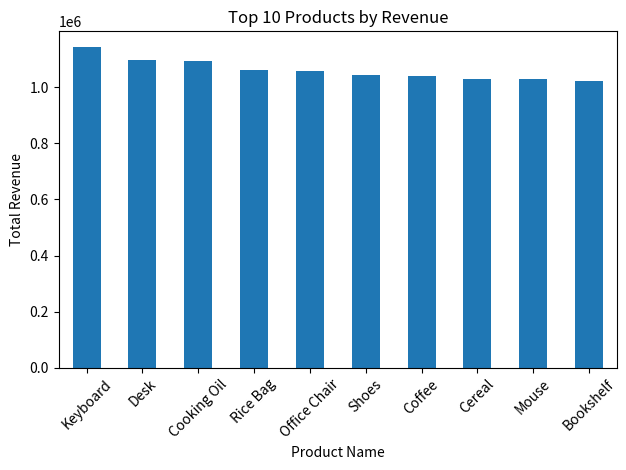
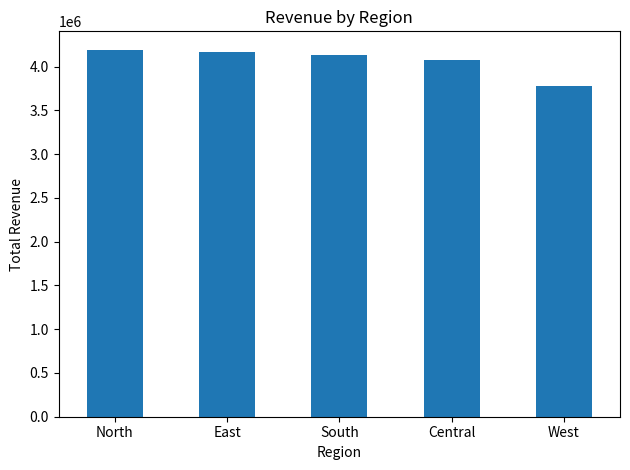
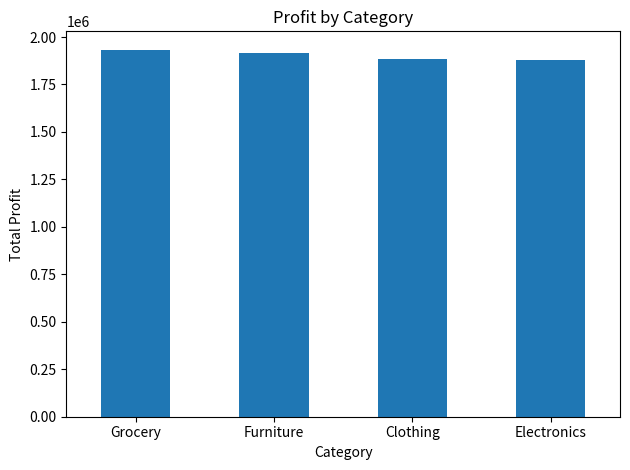
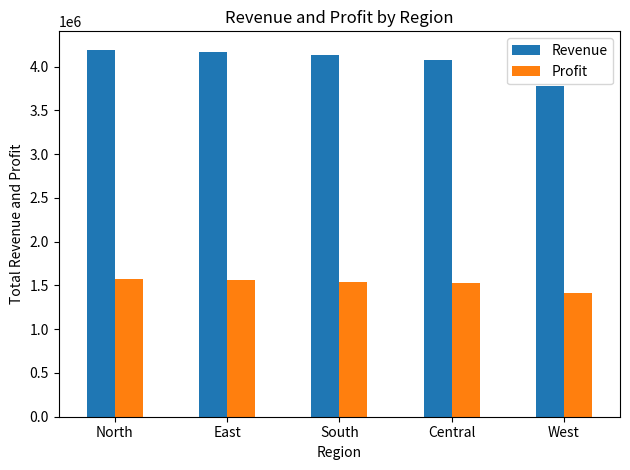
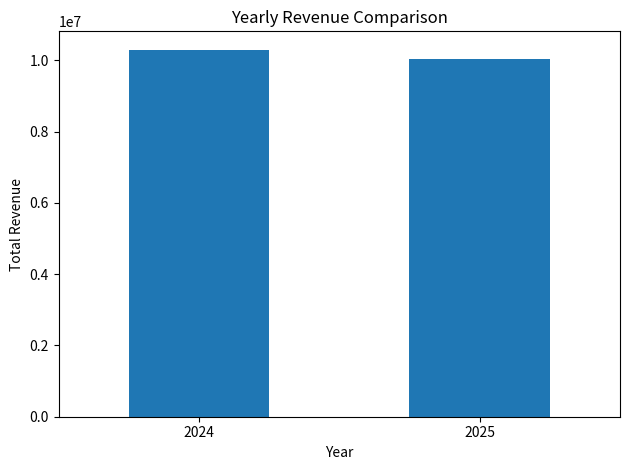
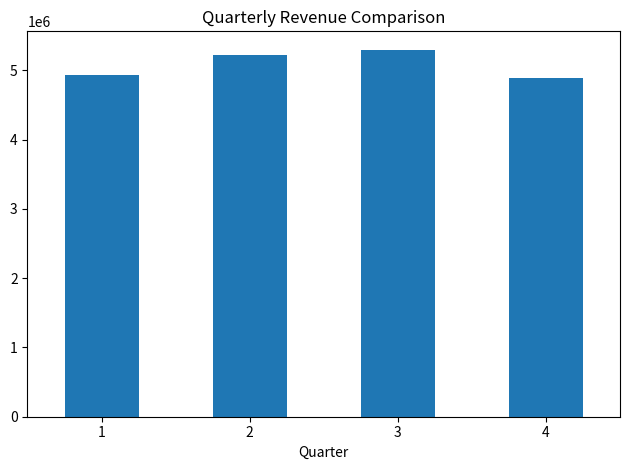
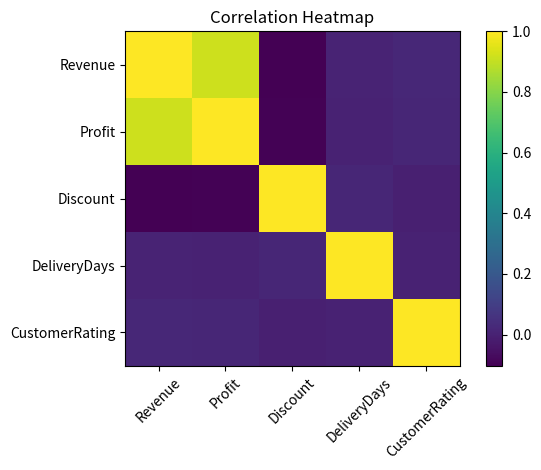

These figures' Python source, in order:
import pandas as pd
import numpy as np
import random
from datetime import datetime, timedelta

np.random.seed(42)
random.seed(42)

n = 8000

products = {
    "Electronics": ["Laptop", "Monitor", "Keyboard", "Mouse", "Headphones"],
    "Furniture": ["Office Chair", "Desk", "Bookshelf", "Sofa", "Table"],
    "Clothing": ["T-Shirt", "Jeans", "Jacket", "Shoes", "Hoodie"],
    "Grocery": ["Rice Bag", "Cooking Oil", "Snacks", "Coffee", "Cereal"]
}

regions = ["East", "West", "South", "North", "Central"]
segments = ["Consumer", "Corporate", "Home Office"]
payment_methods = ["Credit Card", "Debit Card", "PayPal", "Cash", "UPI"]
shipping_modes = ["Standard", "Express", "Same Day"]
loyalty_levels = ["Bronze", "Silver", "Gold", "Platinum"]
order_priorities = ["Low", "Medium", "High", "Critical"]
return_status = ["Returned", "Not Returned"]

rows = []

start_date = datetime(2024, 1, 1)

for i in range(1, n + 1):
    category = random.choice(list(products.keys()))
    product = random.choice(products[category])
    quantity = np.random.randint(1, 10)

    unit_price = round(np.random.uniform(10, 1200), 2)
    discount = round(np.random.uniform(0, 0.30), 2)

    revenue = round(quantity * unit_price * (1 - discount), 2)
    cost = round(revenue * np.random.uniform(0.45, 0.80), 2)
    profit = round(revenue - cost, 2)
    profit_margin = round((profit / revenue) * 100, 2) if revenue != 0 else 0

    order_date = start_date + timedelta(days=np.random.randint(0, 730))
    delivery_days = np.random.randint(1, 10)
    ship_date = order_date + timedelta(days=delivery_days)

    rows.append({
        "OrderID": f"ORD{i:05d}",
        "OrderDate": order_date.strftime("%Y-%m-%d"),
        "ShipDate": ship_date.strftime("%Y-%m-%d"),
        "CustomerID": f"CUST{np.random.randint(1000, 9999)}",
        "CustomerName": f"Customer_{np.random.randint(1, 2000)}",
        "Segment": random.choice(segments),
        "Gender": random.choice(["Male", "Female"]),
        "AgeGroup": random.choice(["18-25", "26-35", "36-45", "46-60", "60+"]),
        "LoyaltyLevel": random.choice(loyalty_levels),
        "Country": "USA",
        "State": random.choice(["Texas", "California", "New York", "Florida", "Washington", "Illinois"]),
        "City": random.choice(["Dallas", "Austin", "Seattle", "Chicago", "New York", "Miami", "San Francisco"]),
        "Region": random.choice(regions),
        "ProductID": f"PROD{np.random.randint(100, 999)}",
        "ProductName": product,
        "Category": category,
        "SubCategory": product,
        "Brand": random.choice(["NovaTech", "UrbanMart", "PrimeGoods", "ValuePlus", "FreshLine"]),
        "Quantity": quantity,
        "UnitPrice": unit_price,
        "Discount": discount,
        "Revenue": revenue,
        "Cost": cost,
        "Profit": profit,
        "ProfitMargin": profit_margin,
        "PaymentMethod": random.choice(payment_methods),
        "ShippingMode": random.choice(shipping_modes),
        "DeliveryDays": delivery_days,
        "OrderPriority": random.choice(order_priorities),
        "ReturnStatus": random.choices(return_status, weights=[12, 88])[0],
        "CustomerRating": np.random.randint(1, 6)
    })

df = pd.DataFrame(rows)

df.to_csv("retail_sales_data.csv", index=False)

print("Dataset created successfully")
print(df.head())
print(df.shape)

print(df.columns)
print(df.info())
print(df.describe())


#creating missing values as our synthetic data is complete
df.loc[50:80, "CustomerRating"] = np.nan
df.loc[120:150, "Profit"] = np.nan
print(df.isnull().sum())

##DATA CLEANING##

#Handling missing values
df["Profit"] = df["Profit"].fillna(df["Profit"].mean())
df["CustomerRating"] = df["CustomerRating"] = df["CustomerRating"].fillna(df["CustomerRating"].median())
print(df[["Profit", "CustomerRating"]].isnull().sum())


#Handiling duplicates
print(df.duplicated().sum())

df = df.drop_duplicates()
print(df.shape)

#Outliner detection
print(df["Revenue"].describe())
print(df["Profit"].describe())

q1 = df["Revenue"].quantile(0.25)
q3 = df["Revenue"].quantile(0.75)
iqr = q3 - q1

lower_limit = q1 - 1.5 * iqr
upper_limit = q3 + 1.5 * iqr

outliners = df[(df["Revenue"] < lower_limit) | (df["Revenue"] > upper_limit)]
print(outliners.shape)
print(outliners[["OrderID", "ProductName", "Revenue", "Profit",]].head())


#Featureing Data (Here we are creating new features based on existing data to enhance our analysis)

#Add a new feature "DiscountLevel" based on the "Discount" column
df['DiscountLevel'] = pd.cut(df['Discount'],bins = [-0.01, 0.10, 0.20, 0.30], labels = ["Low Discount", "Medium Discount", "High Discount"])

# data month year
df["OrderDate"] = pd.to_datetime(df["OrderDate"])
df["Year"] = df["OrderDate"].dt.year
df["Month"] = df["OrderDate"].dt.month 
df["Quarter"] = df["OrderDate"].dt.quarter


#Save Enhanced Dataset
df.to_csv("Retail_sales_cleaned.csv", index = False)

print("Cleaned dataset saved successfully")
print(df.shape)


#KPI(Key Performance Indicator) Calculation
total_revenue = df["Revenue"].sum()
total_profit = df["Profit"].sum()
total_orders = df["OrderID"].nunique()
avg_order_value = total_revenue / total_orders
avg_profit_margin = df["ProfitMargin"].mean()


print("Total Revenue:", total_revenue)
print("Total Profit:", total_profit)
print("Total Orders:", total_orders)
print("Average Order Value:", avg_order_value)
print("Average Profit Margin:", avg_profit_margin)

#Top Revenue Products
top_products = df.groupby('ProductName')["Revenue"].sum().sort_values(ascending=False)
print(top_products)

#Regional Revenue
regional_revenue = df.groupby("Region")["Revenue"].sum().sort_values(ascending = False)
print(regional_revenue)

#most profitable category
category_profit = df.groupby("Category")["Profit"].sum().sort_values(ascending=False)
print(category_profit)

#chart 1 top products by revenue
import matplotlib.pyplot as plt

top_products.head(10).plot(kind = "bar")
plt.title("Top 10 Products by Revenue")
plt.xlabel("Product Name")
plt.ylabel("Total Revenue")
plt.xticks(rotation=45)
plt.tight_layout()
plt.show()

#revenue by region
regional_revenue.plot(kind = "bar")
plt.title("Revenue by Region")
plt.xlabel("Region")
plt.ylabel("Total Revenue")
plt.xticks(rotation = 0)
plt.tight_layout()
plt.show()

# 3 Profit by category
category_profit.plot(kind="bar")
plt.title("Profit by Category")
plt.xlabel("Category")
plt.ylabel("Total Profit")
plt.xticks(rotation = 0)
plt.tight_layout()
plt.show()


#Top Preforming Regions:
Profitable_regions = df.groupby("Region")[["Revenue", "Profit"]].sum().sort_values(by = "Revenue", ascending=False)
print(Profitable_regions)
Profitable_regions.plot(kind = "bar")
plt.title("Revenue and Profit by Region")
plt.xlabel("Region")
plt.ylabel("Total Revenue and Profit")
plt.xticks(rotation = 0)
plt.tight_layout()
plt.show()

#customer segment analysis
segment_analysis = df.groupby("Segment")[["Revenue", "Profit"]].mean().sort_values(by = "Revenue", ascending=False)
print(segment_analysis)
#segment_analysis.plot(kind = "bar")
# plt.title("Average Performace per Segment")
# plt.xlabel("Segment")
# plt.ylabel("Total Revenue and Profit")
# plt.xticks(rotation = 0)
# plt.tight_layout()
# plt.show()
#Return Analysis
return_analysis = df.groupby("ReturnStatus")["Profit"].mean()
print(return_analysis)

rating_profit = df.groupby("CustomerRating")["Profit"].mean()
print(rating_profit)

#Monthly Revenue Trend Analysis
monthly_revenue = df.groupby(df["OrderDate"].dt.to_period("M"))["Revenue"].sum()
print(monthly_revenue)


df["OrderDate"] = pd.to_datetime(df["OrderDate"])
monthly_profit = df.groupby(df["OrderDate"].dt.to_period("M"))["Profit"].sum()
print(monthly_profit)

#Yearly Revenue Analysis
yearly_revenue = df.groupby("Year")["Revenue"].sum()
print(yearly_revenue)
yearly_revenue.plot(kind="bar")
plt.title("Yearly Revenue Comparison")
plt.xlabel("Year")
plt.ylabel("Total Revenue")
plt.xticks(rotation = 0)
plt.tight_layout()
plt.show()

#Quarterly Revenue Analysis
quarterly_revenue = df.groupby("Quarter")["Revenue"].sum()
print(quarterly_revenue)
quarterly_revenue.plot(kind="bar")
plt.title("Quarterly Revenue Comparison")
plt.xlabel("Quarter")
plt.ylabel
plt.ylabel
plt.xticks(rotation = 0)
plt.tight_layout()
plt.show()

#Discount Impact Analysis
discount_analysis = df.groupby("DiscountLevel")[["Revenue", "Profit", "ProfitMargin"]].mean()
print(discount_analysis)

#Shipping Performance Analysis
shipping_analysis = df.groupby("ShippingMode")[["Revenue", "Profit", "DeliveryDays", "CustomerRating"]].mean()
print(shipping_analysis)

#correlation
correlation =  df[["Revenue","Profit","Discount","DeliveryDays","CustomerRating"]].corr()
print(correlation)

import matplotlib.pyplot as plt

plt.imshow(correlation)
plt.colorbar()

plt.xticks(range(len(correlation.columns)), correlation.columns, rotation=45)
plt.yticks(range(len(correlation.columns)), correlation.columns)

plt.title("Correlation Heatmap")
plt.tight_layout()
plt.show()

#FINAL BUSSINESS INSIGHTS
# Revenue and profit showed strong positive correlation, indicating that higher revenue-generating products contributed significantly to overall profitability.

# North region generated the highest revenue and profit, while West region showed comparatively weaker business performance.

# Corporate customers demonstrated the highest average revenue and profitability, suggesting that the corporate segment represents high-value customers.

# Higher discount levels were associated with lower average revenue and profit, indicating that excessive discounting may not effectively improve business performance.

# Same Day shipping generated slightly higher average revenue and profit, while customer ratings remained relatively similar across shipping modes.

# Quarterly trend analysis showed stronger revenue performance during Q2 and Q3, whereas Q4 demonstrated comparatively weaker sales activity.

# Missing values, duplicate records, and revenue outliers were identified and handled during the data cleaning and preprocessing stage to improve overall data quality

import os
print(os.getcwd())
